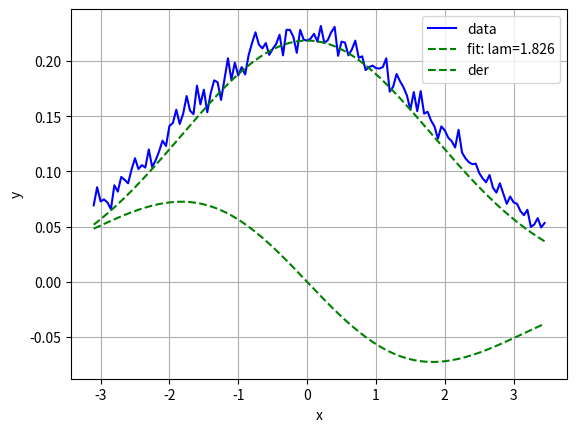

This chart was generated by the following Python code:
#!/usr/bin/env python3
# -*- coding: utf-8 -*-
"""
Created on Wed Aug 30 22:37:20 2023

@author: uorugant
"""
import numpy as np
import matplotlib.pyplot as plt
import math
from scipy.optimize import curve_fit

gauss_norm = 1/(math.sqrt(2*math.pi))
def gauss(x, sigma ):
    A = gauss_norm/(sigma)
    return A*np.exp(-(x)**2/(2*sigma**2))

def der_gauss(x, sigma ):
    A = gauss_norm/(sigma**3)
    return -A*x*np.exp(-(x)**2/(2*sigma**2))
    
def do_fit(func, xdata, ydata):
    print(np.sum(ydata))
    popt, pcov = curve_fit(func, xdata, ydata, bounds=([1.5], [2.5]))
    print('param', popt)
    cond = np.linalg.cond(pcov)
    print("cond", cond)
    print("diag cov", np.diag(pcov))
    plt.plot(xdata, ydata, 'b-', label='data')
    plt.plot(xdata, func(xdata, *popt), 'g--',
         label='fit: lam=%5.3f' % tuple(popt))
    plt.xlabel('x')
    plt.ylabel('y')
    plt.legend()
    plt.show()
    return popt

def do_plot_func(func, popt, xdata, label):
    plt.plot(xdata, func(xdata, *popt), 'g--',
         label=label )
    plt.xlabel('x')
    plt.ylabel('y')
    plt.grid()
    plt.legend()
    plt.show()
    return popt

def main():
    bins_in = []
    for i in np.arange(-3.125, 3.5, 0.05):
        bins_in.append(i)
    xaxis = []
    for i in range(0, len(bins_in)-1):
        xaxis.append((bins_in[i]+bins_in[i+1])/2)
    size = 50000
    data = np.random.normal(loc=0.0, scale=2.0, size=size)
    hist, bins_range = np.histogram(data, bins=bins_in, density=True)
    x = np.array(xaxis)
    popt = do_fit(gauss, x, hist)
    do_plot_func(der_gauss, popt, x, 'der')
    
    # simul = gauss(x, 2.0)
    # plt.plot(xaxis, simul, 'b-', label='data')
    # plt.xlabel('x')
    # plt.ylabel('y')
    # plt.legend()
    # plt.show()

main()